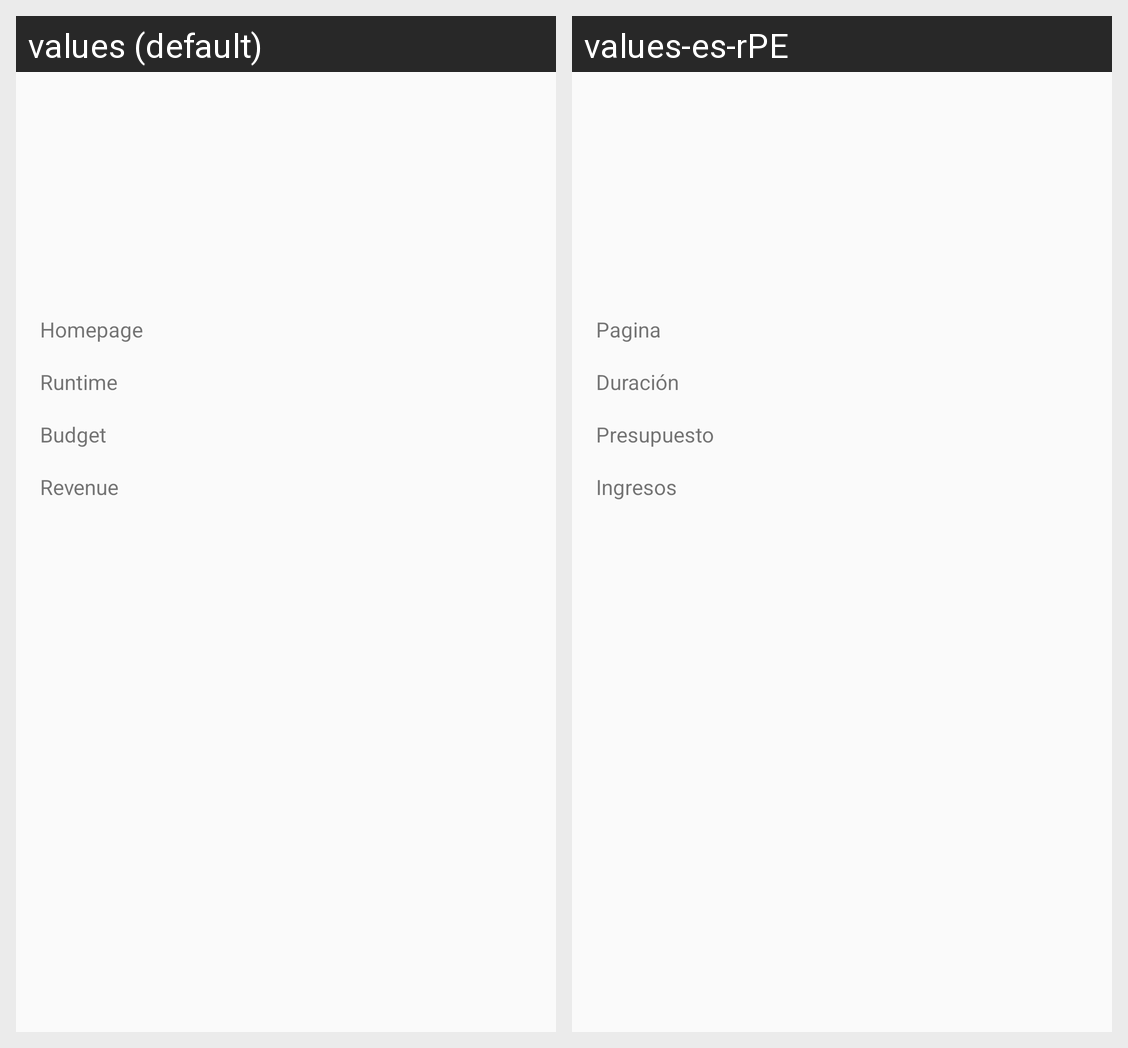

Translations of the strings shown on this Android screen, per locale in the grid:
Android screen res/layout/fragment_movie_detail.xml rendered under 2 locales, left to right: values (default), values-es-rPE. Device: Nexus 5 (rendered at 1080×1920; each locale shown at half size, 540×960, under a caption strip naming it); theme AppTheme.
Strings drawn on this screen, with the default value and each locale's value (text and hints the layout hard-codes, and strings that could not be matched under every locale, appear in the picture but are not listed):

homepage
  values: Homepage
  values-es-rPE: Pagina

runtime
  values: Runtime
  values-es-rPE: Duración

budget
  values: Budget
  values-es-rPE: Presupuesto

revenue
  values: Revenue
  values-es-rPE: Ingresos
